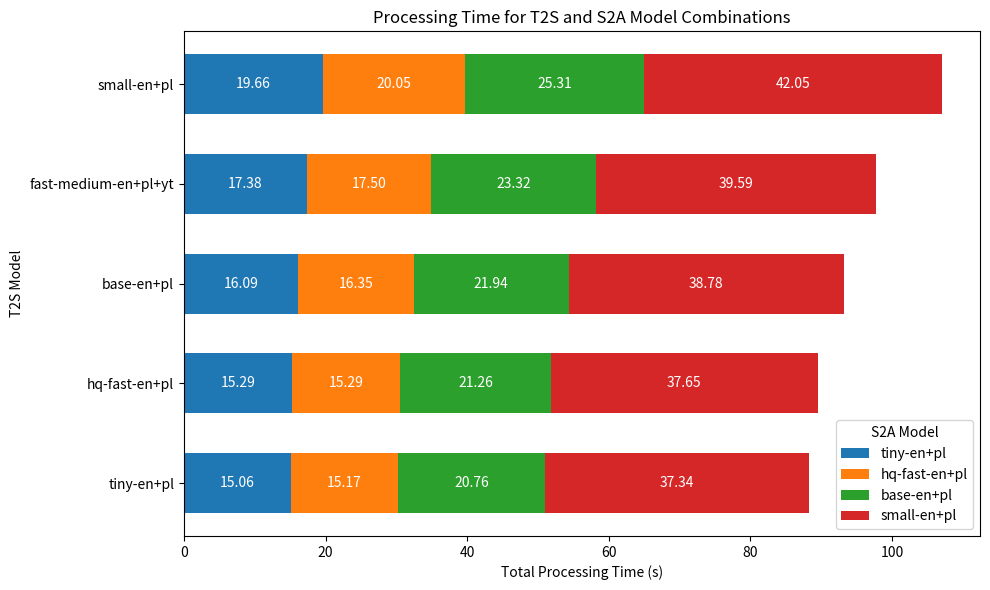

Source code (Python):
import matplotlib.pyplot as plt
import numpy as np

# Extract the necessary data from the table
t2s_models = ['tiny-en+pl', 'hq-fast-en+pl', 'base-en+pl', 'fast-medium-en+pl+yt', 'small-en+pl']
s2a_models = ['tiny-en+pl', 'hq-fast-en+pl', 'base-en+pl', 'small-en+pl']
processing_times = [
    [15.06, 15.17, 20.76, 37.34],
    [15.29, 15.29, 21.26, 37.65],
    [16.09, 16.35, 21.94, 38.78],
    [17.38, 17.50, 23.32, 39.59],
    [19.66, 20.05, 25.31, 42.05]
]

# Set up the figure and axes
fig, ax = plt.subplots(figsize=(10, 6))

# Create the stacked horizontal bar chart
bar_height = 0.6
y = np.arange(len(t2s_models))
left = np.zeros(len(t2s_models))

colors = ['#1f77b4', '#ff7f0e', '#2ca02c', '#d62728']

for i in range(len(s2a_models)):
    widths = [row[i] for row in processing_times]
    bars = ax.barh(y, widths, bar_height, left=left, label=s2a_models[i], color=colors[i])
    
    # Add labels to each layer of the stacked bar
    for bar in bars:
        width = bar.get_width()
        ax.text(bar.get_x() + width / 2, bar.get_y() + bar.get_height() / 2, f'{width:.2f}', ha='center', va='center', color='white')
    
    left += widths

# Customize the chart
ax.set_ylabel('T2S Model')
ax.set_xlabel('Total Processing Time (s)')
ax.set_title('Processing Time for T2S and S2A Model Combinations')
ax.set_yticks(y)
ax.set_yticklabels(t2s_models)
ax.legend(title='S2A Model')

# Display the chart
plt.tight_layout()
plt.show()